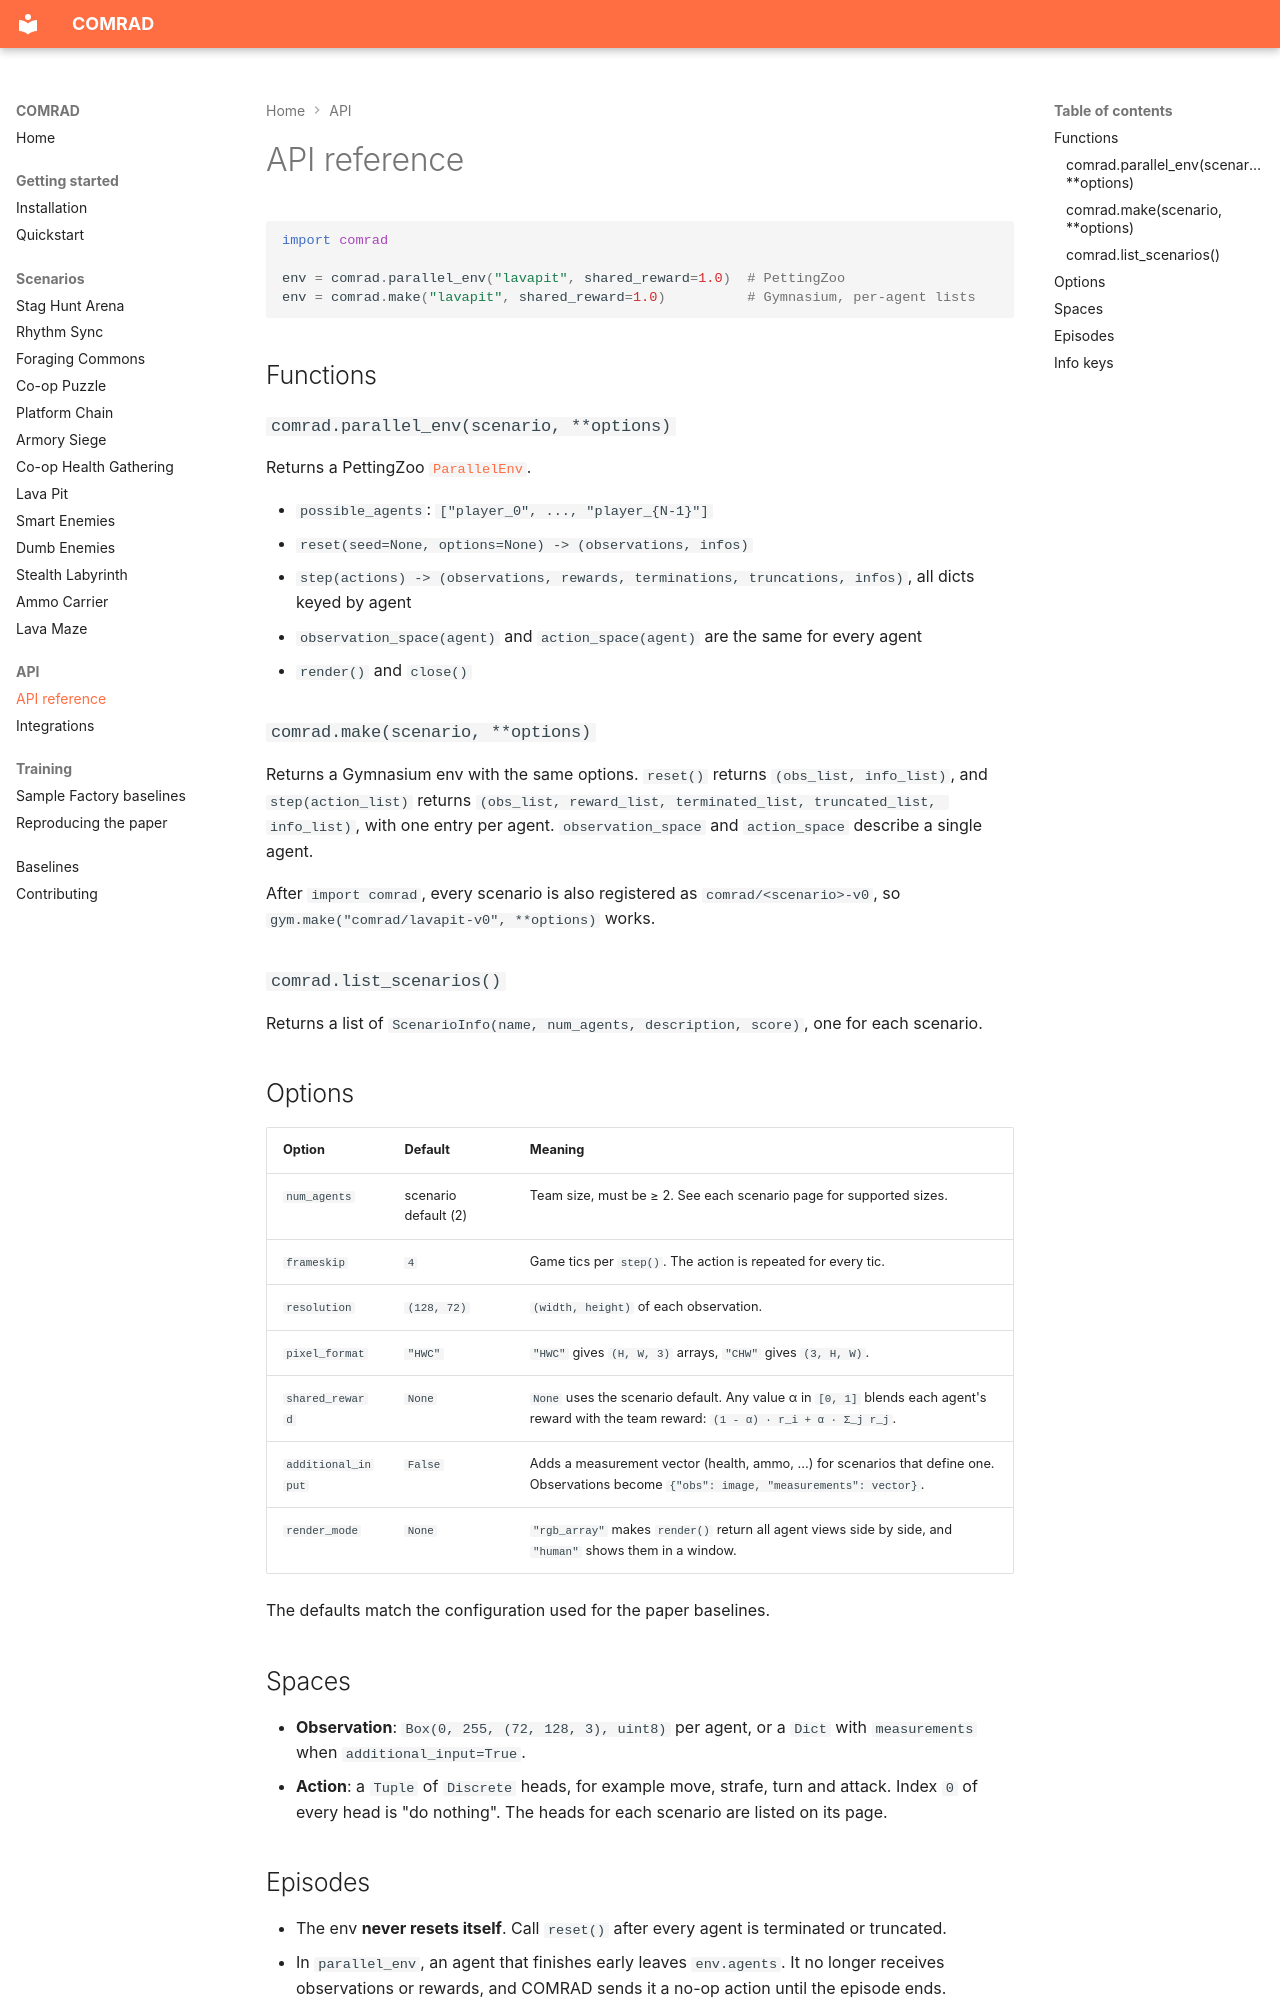

repository: TTomilin/COMRAD · page: api/index.html · generator: mkdocs

# API reference

```python
import comrad

env = comrad.parallel_env("lavapit", shared_reward=1.0)  # PettingZoo
env = comrad.make("lavapit", shared_reward=1.0)          # Gymnasium, per-agent lists
```

## Functions

### `comrad.parallel_env(scenario, **options)`

Returns a PettingZoo [`ParallelEnv`](https://pettingzoo.farama.org/api/parallel/).

- `possible_agents`: `["player_0", ..., "player_{N-1}"]`
- `reset(seed=None, options=None) -> (observations, infos)`
- `step(actions) -> (observations, rewards, terminations, truncations, infos)`, all dicts keyed by agent
- `observation_space(agent)` and `action_space(agent)` are the same for every agent
- `render()` and `close()`

### `comrad.make(scenario, **options)`

Returns a Gymnasium env with the same options. `reset()` returns `(obs_list, info_list)`, and `step(action_list)` returns `(obs_list, reward_list, terminated_list, truncated_list, info_list)`, with one entry per agent. `observation_space` and `action_space` describe a single agent.

After `import comrad`, every scenario is also registered as `comrad/<scenario>-v0`, so `gym.make("comrad/lavapit-v0", **options)` works.

### `comrad.list_scenarios()`

Returns a list of `ScenarioInfo(name, num_agents, description, score)`, one for each scenario.

## Options

| Option | Default | Meaning |
|---|---|---|
| `num_agents` | scenario default (2) | Team size, must be ≥ 2. See each scenario page for supported sizes. |
| `frameskip` | `4` | Game tics per `step()`. The action is repeated for every tic. |
| `resolution` | `(128, 72)` | `(width, height)` of each observation. |
| `pixel_format` | `"HWC"` | `"HWC"` gives `(H, W, 3)` arrays, `"CHW"` gives `(3, H, W)`. |
| `shared_reward` | `None` | `None` uses the scenario default. Any value α in `[0, 1]` blends each agent's reward with the team reward: `(1 - α) · r_i + α · Σ_j r_j`. |
| `additional_input` | `False` | Adds a measurement vector (health, ammo, ...) for scenarios that define one. Observations become `{"obs": image, "measurements": vector}`. |
| `render_mode` | `None` | `"rgb_array"` makes `render()` return all agent views side by side, and `"human"` shows them in a window. |

The defaults match the configuration used for the paper baselines.

## Spaces

- **Observation**: `Box(0, 255, (72, 128, 3), uint8)` per agent, or a `Dict` with `measurements` when `additional_input=True`.
- **Action**: a `Tuple` of `Discrete` heads, for example move, strafe, turn and attack. Index `0` of every head is "do nothing". The heads for each scenario are listed on its page.
